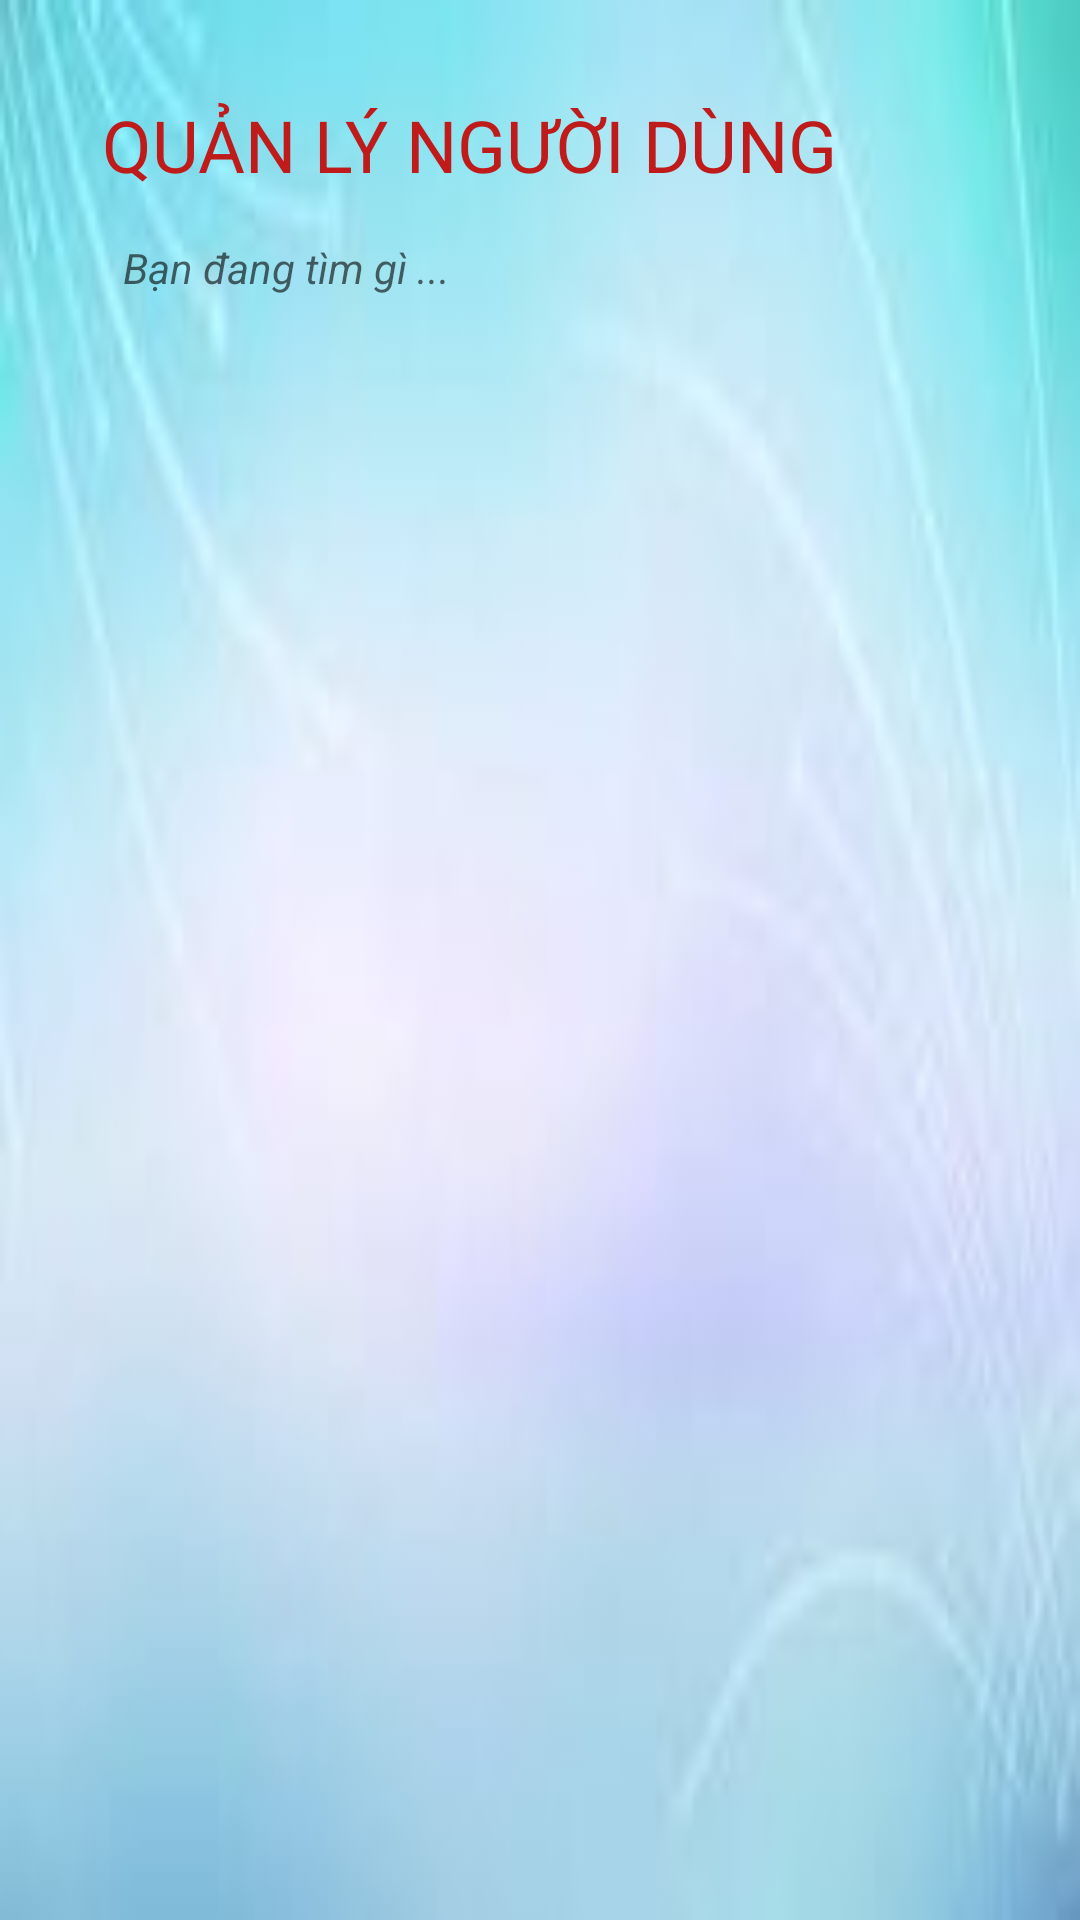

Write the Android layout XML for this screen, with the resource values it uses.
<!-- AndroidManifest.xml: application theme Theme.AppBanLapTop -->
<!-- res/layout/activity_quan_ly_user.xml -->
<?xml version="1.0" encoding="utf-8"?>
<androidx.constraintlayout.widget.ConstraintLayout xmlns:android="http://schemas.android.com/apk/res/android"
    xmlns:app="http://schemas.android.com/apk/res-auto"
    xmlns:tools="http://schemas.android.com/tools"
    android:layout_width="match_parent"
    android:layout_height="match_parent"
    android:background="@drawable/admin_back"
    tools:context=".activity.admin.user.QuanLyUsersActivity">

    <TextView
        android:id="@+id/textView5"
        android:layout_width="wrap_content"
        android:layout_height="wrap_content"
        android:layout_marginStart="16dp"
        android:layout_marginTop="32dp"
        android:gravity="center_horizontal"
        android:text="   QUẢN LÝ NGƯỜI DÙNG"
        android:textColor="#BF1B1B"
        android:textSize="24sp"
        app:layout_constraintStart_toStartOf="parent"
        app:layout_constraintTop_toTopOf="parent" />

    <EditText
        android:id="@+id/etTimKiem"
        android:layout_width="370dp"
        android:layout_height="40dp"
        android:layout_margin="5dp"
        android:autofillHints=""
        android:background="@drawable/brand_background"
        android:drawableStart="@drawable/search"
        android:drawablePadding="10dp"
        android:ems="10"
        android:focusable="false"
        android:focusableInTouchMode="false"
        android:hint="Bạn đang tìm gì ..."
        android:inputType="textPersonName"
        android:paddingStart="20dp"
        android:textSize="14sp"
        android:textStyle="italic"
        app:layout_constraintStart_toStartOf="@+id/textView5"
        app:layout_constraintTop_toBottomOf="@+id/textView5" />

    <androidx.recyclerview.widget.RecyclerView
        android:id="@+id/recycle_user_admin"
        android:layout_width="match_parent"
        android:layout_height="0dp"
        android:layout_margin="5dp"
        android:padding="10dp"
        app:layout_constraintBottom_toBottomOf="parent"
        app:layout_constraintTop_toBottomOf="@id/etTimKiem"></androidx.recyclerview.widget.RecyclerView>

</androidx.constraintlayout.widget.ConstraintLayout>
<!-- resources referenced by this layout -->
<resources>
  <!-- drawable admin_back: jpg bitmap (drawable-hdpi, 1010 bytes) -->
  <style name="Theme.AppBanLapTop" parent="Theme.AppCompat.Light.NoActionBar">
          
          <item name="colorPrimary">@color/purple_500</item>
          <item name="colorPrimaryVariant">@color/purple_700</item>
          <item name="colorOnPrimary">@color/white</item>
          
          <item name="colorSecondary">@color/teal_200</item>
          <item name="colorSecondaryVariant">@color/teal_700</item>
          <item name="colorOnSecondary">@color/black</item>
          
          <item name="android:statusBarColor">?attr/colorPrimaryVariant</item>
          
      </style>
  <!-- not gathered from this repository: default colours our renderer supplied (Android Studio template values) -->
  <color name="purple_500">#FF6200EE</color>
  <color name="purple_700">#FF3700B3</color>
  <color name="teal_200">#FF03DAC5</color>
  <color name="teal_700">#FF018786</color>
  <color name="black">#FF000000</color>
  <color name="white">#FFFFFFFF</color>
</resources>
